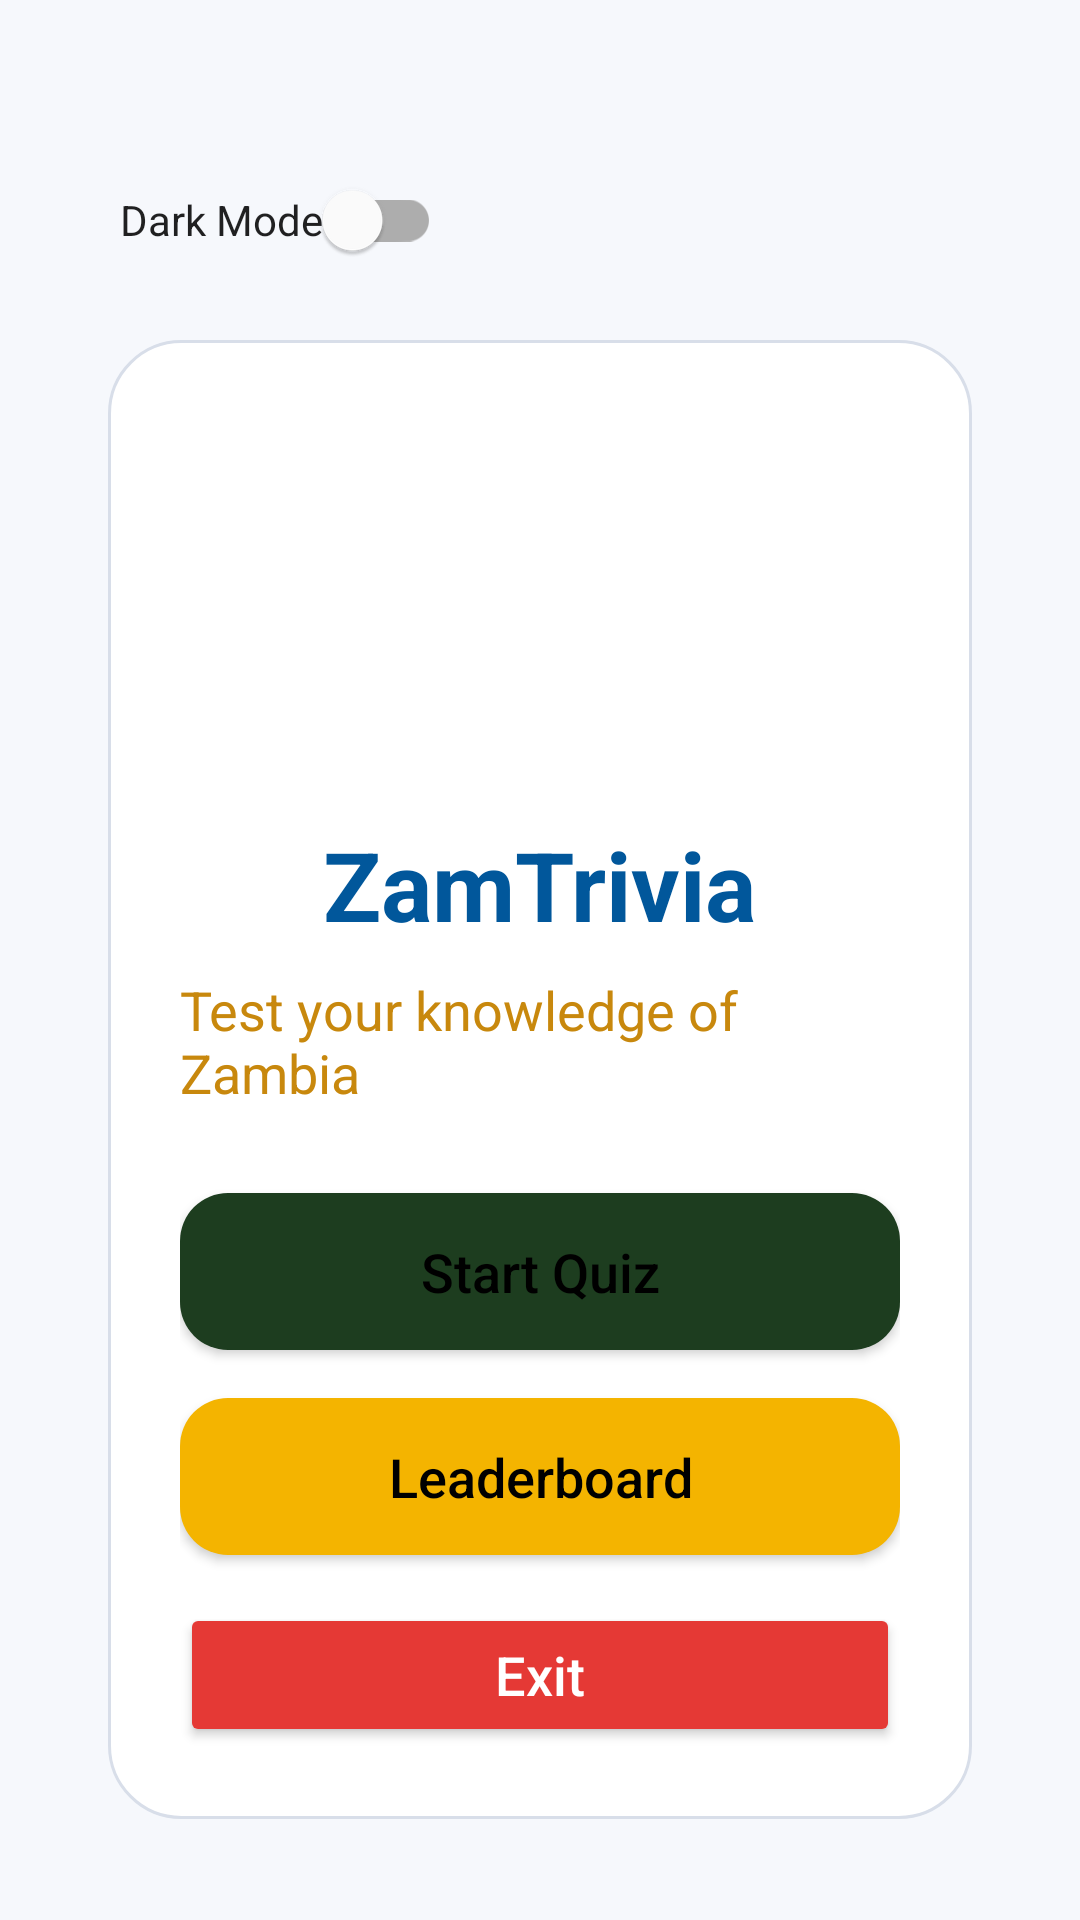

Write the Android layout XML for this screen, with the resource values it uses.
<!-- AndroidManifest.xml: application theme Theme.ZamTrivia -->
<!-- res/layout/fragment_main_menu.xml -->
<?xml version="1.0" encoding="utf-8"?>
<LinearLayout xmlns:android="http://schemas.android.com/apk/res/android"
    android:layout_width="match_parent"
    android:layout_height="match_parent"
    android:background="@color/dark_bg"
    android:gravity="center"
    android:orientation="vertical"
    android:padding="24dp">
    <RelativeLayout
        android:layout_width="match_parent"
        android:layout_height="wrap_content">

        <com.google.android.material.switchmaterial.SwitchMaterial
            android:id="@+id/switchDarkMode"
            android:layout_width="wrap_content"
            android:layout_height="wrap_content"
            android:layout_alignParentStart="true"
            android:layout_margin="16dp"
            android:text="@string/dark_mode"
            android:textColor="?android:attr/textColorPrimary" />
    </RelativeLayout>

    <LinearLayout
        android:layout_width="match_parent"
        android:layout_height="wrap_content"
        android:layout_marginHorizontal="12dp"
        android:background="@drawable/bg_dark_panel"
        android:gravity="center"
        android:orientation="vertical"
        android:padding="24dp">
        <ImageView
            android:id="@+id/imgLogo"
            android:layout_width="120dp"
            android:layout_height="120dp"
            android:layout_marginBottom="16dp"
            android:contentDescription="@string/app_name"
            android:src="@drawable/ic_app_logo" />

        <TextView
            android:id="@+id/textAppTitle"
            android:layout_width="wrap_content"
            android:layout_height="wrap_content"
            android:text="@string/main_menu_title"
            android:textColor="@color/dark_primary_variant"
            android:textSize="32sp"
            android:textStyle="bold" />
        <TextView
            android:id="@+id/textSubtitle"
            android:layout_width="wrap_content"
            android:layout_height="wrap_content"
            android:layout_marginTop="8dp"
            android:text="@string/main_menu_subtitle"
            android:textColor="#C8880D"
            android:textSize="18sp" />
        <Button
            android:id="@+id/btnStartQuiz"
            android:layout_width="match_parent"
            android:layout_height="wrap_content"
            android:layout_marginTop="28dp"
            android:background="@drawable/bg_primary_button"
            android:text="@string/start_quiz"
            android:textAllCaps="false"
            android:textColor="@color/black"
            android:textSize="18sp" />
        <Button
            android:id="@+id/btnLeaderboard"
            android:layout_width="match_parent"
            android:layout_height="wrap_content"
            android:layout_marginTop="16dp"
            android:background="@drawable/bg_secondary_button"
            android:text="@string/leaderboard"
            android:textAllCaps="false"
            android:textColor="@color/black"
            android:textSize="18sp" />
        <Button
            android:id="@+id/btnExit"
            android:layout_width="match_parent"
            android:layout_height="wrap_content"
            android:layout_marginTop="16dp"
            android:backgroundTint="@color/red_accent"
            android:text="@string/exit"
            android:textAllCaps="false"
            android:textColor="@color/white"
            android:textSize="18sp" />
    </LinearLayout>
</LinearLayout>
<!-- resources referenced by this layout -->
<resources>
  <color name="black">#000000</color>
  <color name="dark_bg">@color/lt_background</color>
  <color name="dark_primary_variant">@color/dk_primary_variant</color>
  <color name="red_accent">@color/lt_secondary</color>
  <color name="white">#FFFFFF</color>
  <!-- drawable bg_dark_panel (drawable) -->
  <?xml version="1.0" encoding="utf-8"?>
  <shape xmlns:android="http://schemas.android.com/apk/res/android">
      <solid android:color="@color/surface_dark" />
      <corners android:radius="24dp" />
      <stroke
          android:width="1dp"
          android:color="@color/card_border" />
  </shape>
  <!-- drawable bg_primary_button (drawable) -->
  <?xml version="1.0" encoding="utf-8"?>
  <shape xmlns:android="http://schemas.android.com/apk/res/android">
      <solid android:color="@color/green_primary" />
      <corners android:radius="16dp" />
      <padding
          android:left="16dp"
          android:top="14dp"
          android:right="16dp"
      android:bottom="14dp" />
  </shape>
  <!-- drawable bg_secondary_button (drawable) -->
  <?xml version="1.0" encoding="utf-8"?>
  <shape xmlns:android="http://schemas.android.com/apk/res/android">
      <solid android:color="@color/gold_accent" />
      <corners android:radius="16dp" />
      <padding
          android:left="16dp"
          android:top="14dp"
          android:right="16dp"
          android:bottom="14dp" />
  </shape>
  <string name="app_name">ZamTrivia</string>
  <string name="dark_mode">Dark Mode</string>
  <string name="exit">Exit</string>
  <string name="leaderboard">Leaderboard</string>
  <string name="main_menu_subtitle">Test your knowledge of Zambia</string>
  <string name="main_menu_title">ZamTrivia</string>
  <string name="start_quiz">Start Quiz</string>
  <style name="Theme.ZamTrivia" parent="Theme.MaterialComponents.DayNight.NoActionBar">
          <item name="colorPrimary">@color/card_border</item>
          <item name="colorSecondary">@color/red_accent</item>
          <item name="android:windowBackground">@color/dark_bg</item>
          <item name="android:statusBarColor">@color/card_border</item>
      </style>
  <color name="lt_background">#F6F8FC</color>
  <color name="dk_primary_variant">#01579B</color>
  <color name="lt_secondary">#E53935</color>
  <color name="surface_dark">@color/lt_surface</color>
  <color name="card_border">#D8DEE9</color>
  <color name="green_primary">#1D3D1F</color>
  <color name="gold_accent">@color/lt_accent</color>
  <color name="lt_surface">#FFFFFF</color>
  <color name="lt_accent">#F4B400</color>
</resources>
